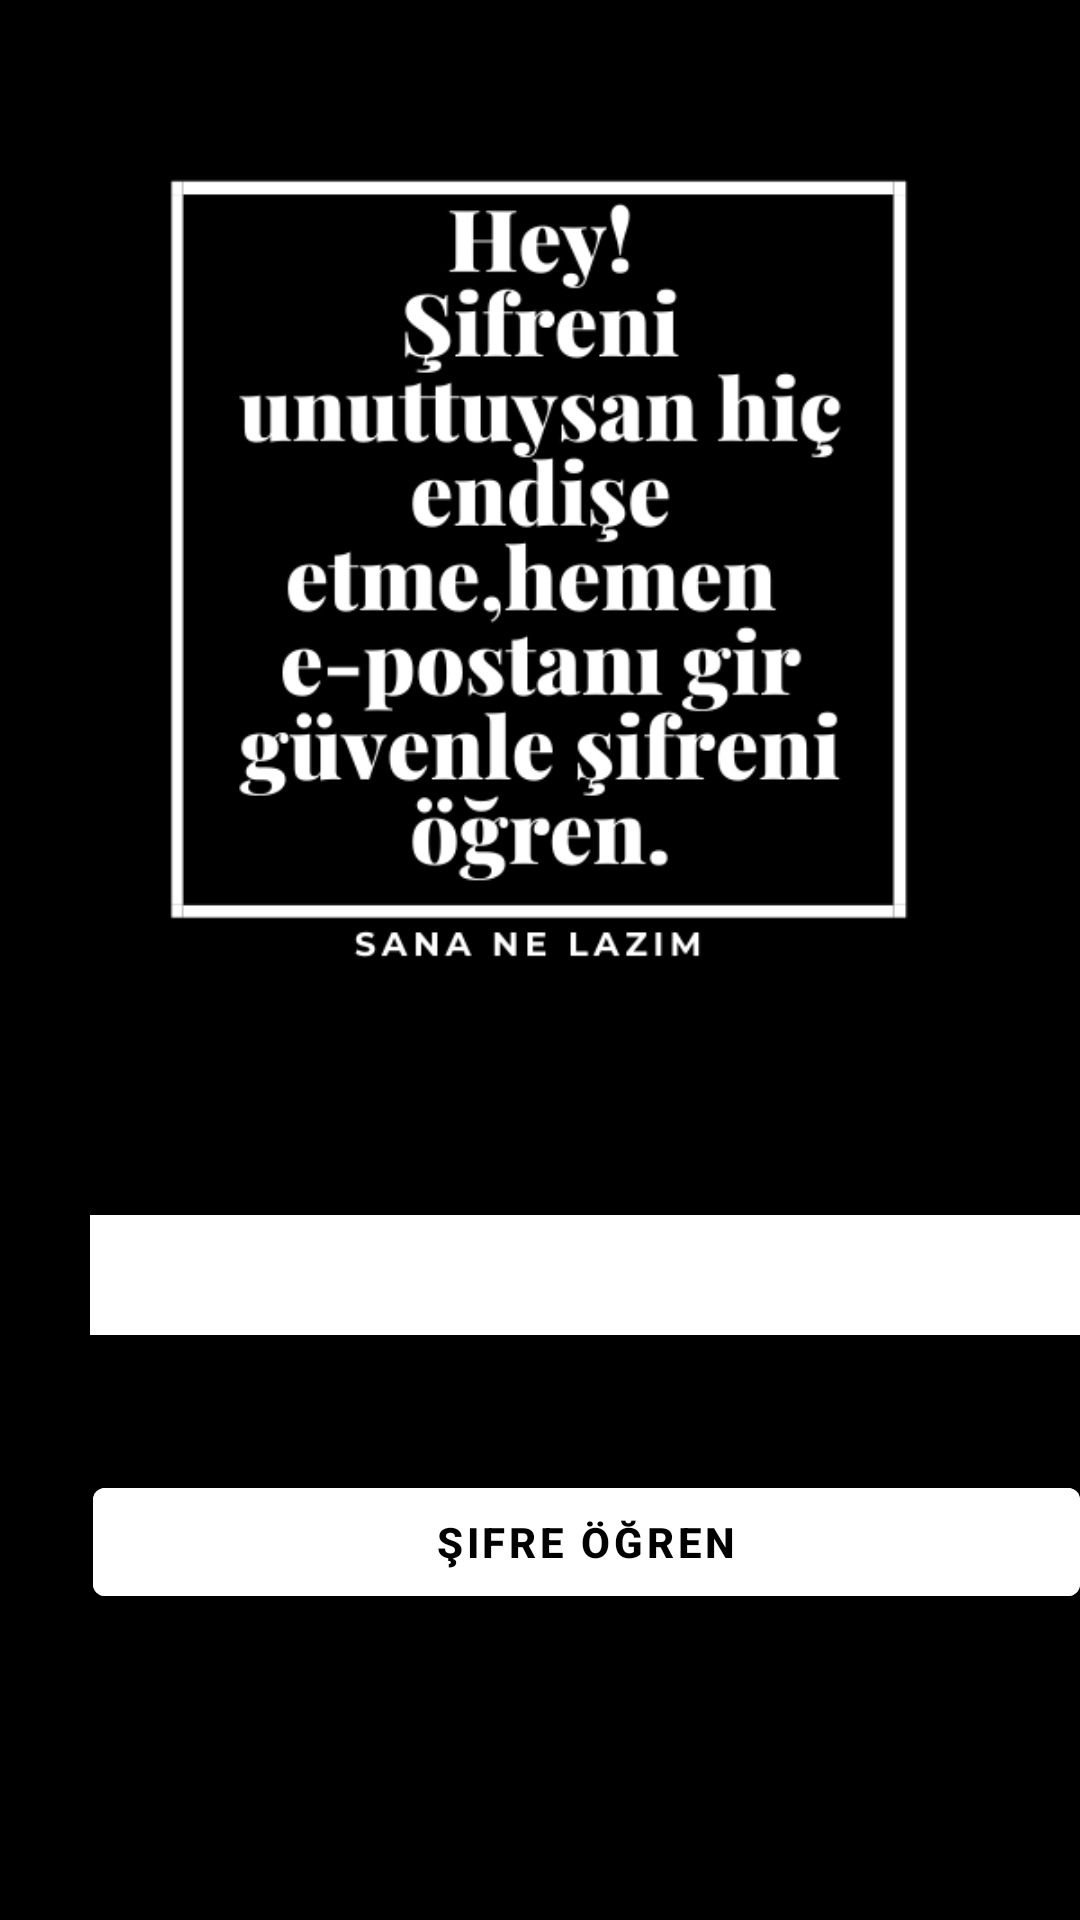

This screen was rendered from an Android layout file. Write that file and the resources it references.
<!-- AndroidManifest.xml: application theme Theme.SNL -->
<!-- res/layout/activity_sifremi_unuttum.xml -->
<?xml version="1.0" encoding="utf-8"?>
<RelativeLayout
    xmlns:android="http://schemas.android.com/apk/res/android"
    xmlns:app="http://schemas.android.com/apk/res-auto"
    xmlns:tools="http://schemas.android.com/tools"
    android:layout_width="match_parent"
    android:layout_height="match_parent"
    tools:context=".SifremiUnuttumActivity"
    android:background="@color/black">

    <ImageView
        android:id="@+id/imgViewSifreUnuttum"
        android:layout_width="300dp"
        android:layout_height="300dp"
        android:layout_alignParentTop="true"
        android:layout_centerHorizontal="true"
        android:layout_marginTop="51dp"
        android:src="@drawable/sifremiunuttum">
    </ImageView>

    <EditText
        android:id="@+id/editTextSifreUnuttum"
        android:layout_width="350dp"
        android:layout_height="40dp"
        android:layout_below="@+id/imgViewSifreUnuttum"
        android:layout_alignParentStart="true"
        android:layout_alignParentTop="true"
        android:layout_centerInParent="true"
        android:layout_marginStart="30dp"
        android:layout_marginTop="405dp"
        android:background="@color/white"></EditText>

    <Button
        android:id="@+id/btnSifremiUnuttum"
        android:layout_width="350dp"
        android:layout_height="wrap_content"
        android:layout_below="@+id/editTextSifreUnuttum"
        android:layout_alignParentStart="true"
        android:layout_centerHorizontal="true"
        android:layout_marginStart="31dp"
        android:layout_marginTop="45dp"
        android:backgroundTint="@color/white"
        android:text="Şifre Öğren"
        android:textColor="@color/black"
        android:textStyle="bold"></Button>

</RelativeLayout>
<!-- resources referenced by this layout -->
<resources>
  <color name="black">#FF000000</color>
  <color name="white">#FFFFFFFF</color>
  <!-- drawable sifremiunuttum: png bitmap (drawable-v24, 48813 bytes) -->
  <style name="Theme.SNL" parent="Theme.MaterialComponents.DayNight.NoActionBar">
          
          <item name="colorPrimary">@color/orange</item>
          <item name="colorPrimaryVariant">@color/purple_700</item>
          <item name="colorOnPrimary">@color/white</item>
          
          <item name="colorSecondary">@color/teal_200</item>
          <item name="colorSecondaryVariant">@color/teal_700</item>
          <item name="colorOnSecondary">@color/black</item>
          
          <item name="android:statusBarColor" tools:targetApi="l">?attr/colorPrimaryVariant</item>
          
      </style>
  <color name="orange">#FFBD59</color>
  <color name="purple_700">#87CEEB</color>
  <color name="teal_200">#FF03DAC5</color>
  <color name="teal_700">#FF018786</color>
</resources>
